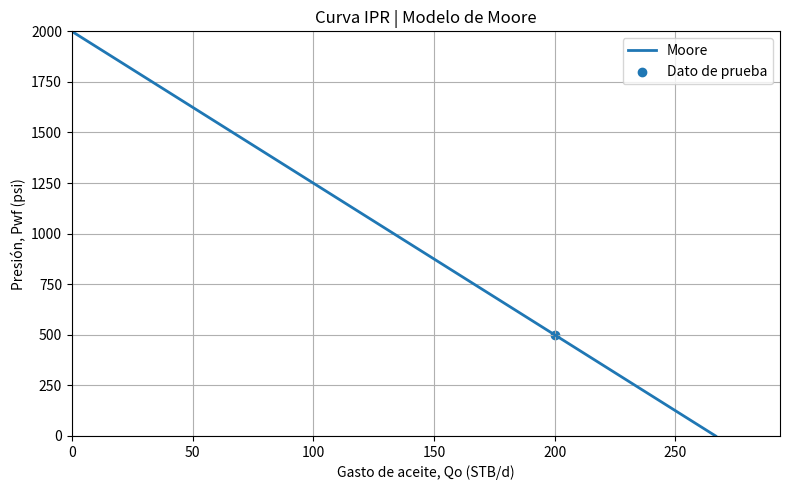

This figure's Python source:
import numpy as np
import matplotlib.pyplot as plt

""" Modelo de Moore / IPR lineal.

Aplicación:
    Pozos de aceite bajosaturado con flujo monofásico, cuando Pwf > Pb.

Limitaciones:
    No representa flujo bifásico aceite-gas, no considera daño, estimulación
    ni variación de propiedades PVT.

Referencia APA:
    Beggs, H. D. (2003). Production Optimization Using NODAL Analysis.
    OGCI and Petroskills Publications.
"""

# VALORES DE PRUEBA
Pb = 2000.0      # psi
Pwf = 500.0      # psi
Pws = 2000.0     # psi
Qo = 200.0       # STB/d
EF = 2.0         # adimensional, no se usa en Moore

# MODELO DE MOORE
def calcular_moore(presiones, pwf, pws, qo):
    """Calcula el índice de productividad, Qomax y la curva IPR lineal."""
    if pws <= 0:
        raise ValueError("Pws debe ser mayor que cero.")
    if pwf < 0 or pwf >= pws:
        raise ValueError("Pwf debe ser mayor o igual a cero y menor que Pws.")
    if qo <= 0:
        raise ValueError("Qo debe ser mayor que cero.")

    # Índice de productividad: J = Qo / (Pws - Pwf)
    j = qo / (pws - pwf)

    # Gasto máximo cuando Pwf = 0
    qomax = j * pws

    # Curva IPR lineal: q = J(Pws - P)
    gastos = j * (pws - presiones)

    return j, qomax, gastos

# CÁLCULO
presiones = np.linspace(0, Pws, 100)
J, qomax, gastos = calcular_moore(presiones, Pwf, Pws, Qo)

print("Modelo de Moore")
print(f"J     = {J:.4f} STB/d/psi")
print(f"Qomax  = {qomax:.2f} STB/d")

# GRÁFICA
plt.figure(figsize=(8, 5))
plt.plot(gastos, presiones, linewidth=2, label="Moore")
plt.scatter(Qo, Pwf, marker="o", label="Dato de prueba")

plt.title("Curva IPR | Modelo de Moore")
plt.xlabel("Gasto de aceite, Qo (STB/d)")
plt.ylabel("Presión, Pwf (psi)")
plt.xlim(0, qomax * 1.10)
plt.ylim(0, Pws)
plt.grid(True)
plt.legend()
plt.tight_layout()
plt.show()
